Run: headless pygame with SDL's dummy video driver; simulated clock (each Clock.tick advances the game by its frame time, no real sleeping); random seed 0; keys injected as events and as key.get_pressed() state; no mouse input.
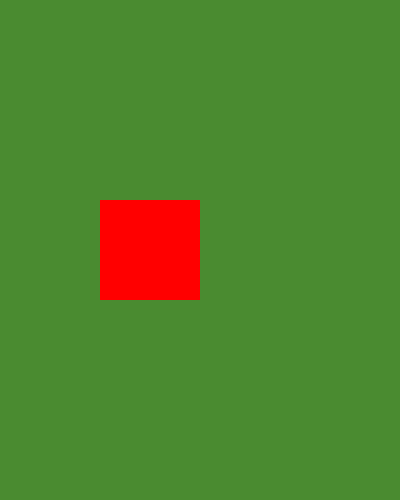
Frame 1 of 4 · flips 1–60 · no input
Frame 2 of 4 · flips 61–180 · tapped SPACE, RETURN · held RIGHT (→), D · screen unchanged from frame 1, image omitted
Frame 3 of 4 · flips 181–300 · held DOWN (↓), S · screen unchanged from frame 2, image omitted
Frame 4 of 4 · flips 301–420 · held LEFT (←), A, UP (↑), W · screen unchanged from frame 3, image omitted

The pygame program that drew these frames:

import pygame
import sys #system functions, e.g. quit(stop running code)

pygame.init()

#initailize the display surface
screen = pygame.display.set_mode((400,500))
#initialize a clock and can later set to different parameter
#for purpose of uniforming running speed of game
#if tick(60), loop 60 times in one min
clock = pygame.time.Clock()
test_rect = pygame.Rect(100,200,100,100)

while True:
    for event in pygame.event.get():
        if event.type == pygame.QUIT:
            pygame.quit()
            sys.exit()
    screen.fill((74,139,48))
    pygame.draw.rect(screen,pygame.Color('red'),test_rect)
    pygame.display.update()
    clock.tick(60)   
